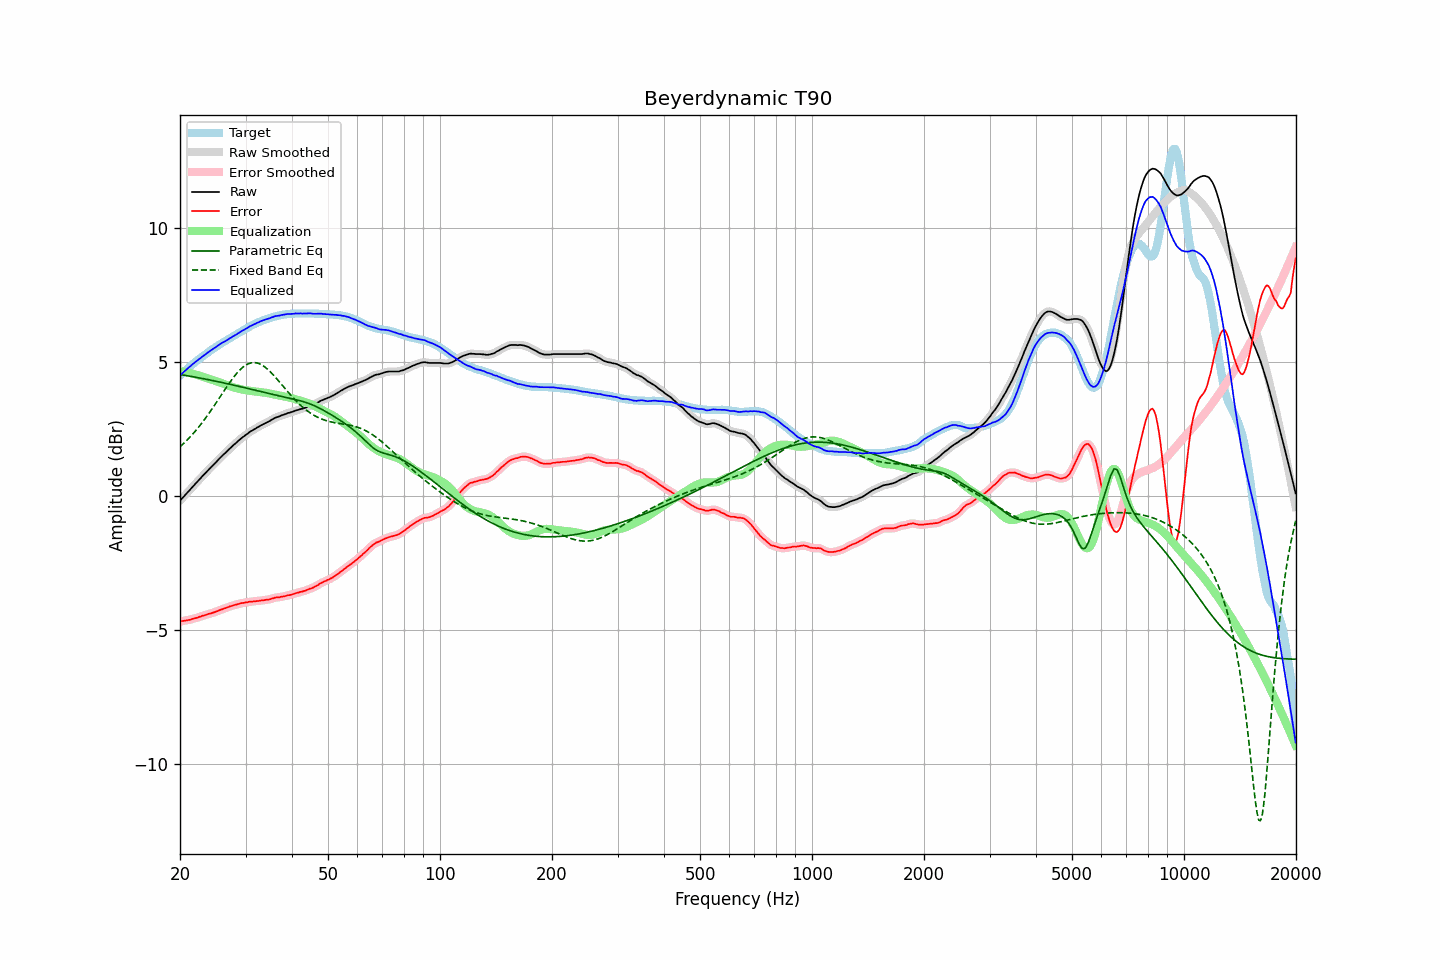

The file beside this chart, header and first rows:
frequency, raw, error, smoothed, error_smoothed, equalization, parametric_eq, fixed_band_eq, equalized_raw, equalized_smoothed, target
20.00, -0.16, -4.67, -0.16, -4.67, 4.67, 4.55, 1.84, 4.51, 4.51, 4.51
20.20, -0.09, -4.66, -0.10, -4.66, 4.66, 4.54, 1.90, 4.57, 4.56, 4.57
20.40, -0.03, -4.65, -0.03, -4.65, 4.65, 4.53, 1.95, 4.62, 4.62, 4.62
20.61, 0.03, -4.64, 0.03, -4.64, 4.64, 4.52, 2.01, 4.68, 4.67, 4.67
20.81, 0.10, -4.63, 0.10, -4.63, 4.63, 4.51, 2.07, 4.73, 4.73, 4.73
21.02, 0.17, -4.62, 0.16, -4.62, 4.62, 4.49, 2.13, 4.78, 4.78, 4.79
21.23, 0.23, -4.61, 0.23, -4.60, 4.60, 4.48, 2.19, 4.83, 4.83, 4.83
21.44, 0.30, -4.59, 0.30, -4.59, 4.59, 4.47, 2.26, 4.89, 4.88, 4.89
21.66, 0.37, -4.57, 0.36, -4.57, 4.57, 4.46, 2.33, 4.94, 4.94, 4.93
21.87, 0.43, -4.56, 0.43, -4.56, 4.56, 4.45, 2.40, 4.98, 4.99, 4.98
22.09, 0.50, -4.54, 0.49, -4.54, 4.54, 4.44, 2.46, 5.04, 5.03, 5.03
22.31, 0.56, -4.53, 0.56, -4.52, 4.52, 4.43, 2.54, 5.08, 5.08, 5.08
22.54, 0.63, -4.50, 0.62, -4.50, 4.50, 4.42, 2.61, 5.13, 5.12, 5.12
22.76, 0.69, -4.49, 0.69, -4.48, 4.48, 4.41, 2.69, 5.17, 5.17, 5.17
22.99, 0.76, -4.46, 0.75, -4.46, 4.46, 4.40, 2.76, 5.22, 5.22, 5.21
23.22, 0.82, -4.44, 0.82, -4.44, 4.44, 4.38, 2.84, 5.26, 5.26, 5.26
23.45, 0.88, -4.42, 0.88, -4.42, 4.43, 4.37, 2.93, 5.30, 5.31, 5.30
23.69, 0.95, -4.40, 0.94, -4.41, 4.41, 4.36, 3.01, 5.35, 5.35, 5.35
23.92, 1.01, -4.38, 1.01, -4.39, 4.39, 4.35, 3.09, 5.39, 5.39, 5.39
24.16, 1.07, -4.37, 1.07, -4.37, 4.37, 4.34, 3.18, 5.44, 5.44, 5.44
24.40, 1.13, -4.35, 1.13, -4.35, 4.35, 4.32, 3.27, 5.48, 5.48, 5.48
24.65, 1.19, -4.33, 1.19, -4.33, 4.33, 4.31, 3.36, 5.51, 5.51, 5.52
24.89, 1.25, -4.31, 1.25, -4.31, 4.31, 4.30, 3.44, 5.56, 5.56, 5.56
25.14, 1.31, -4.29, 1.31, -4.29, 4.29, 4.29, 3.54, 5.59, 5.60, 5.60
25.39, 1.38, -4.26, 1.37, -4.26, 4.26, 4.27, 3.63, 5.64, 5.64, 5.64
25.65, 1.44, -4.24, 1.44, -4.24, 4.24, 4.26, 3.72, 5.68, 5.68, 5.68
25.91, 1.50, -4.22, 1.50, -4.22, 4.22, 4.25, 3.81, 5.72, 5.72, 5.71
26.16, 1.56, -4.20, 1.55, -4.20, 4.20, 4.23, 3.90, 5.75, 5.75, 5.75
26.43, 1.61, -4.18, 1.61, -4.18, 4.18, 4.22, 3.99, 5.78, 5.78, 5.78
26.69, 1.67, -4.16, 1.67, -4.16, 4.15, 4.21, 4.08, 5.82, 5.82, 5.82
26.96, 1.73, -4.14, 1.72, -4.13, 4.13, 4.19, 4.17, 5.86, 5.86, 5.86
27.23, 1.79, -4.11, 1.78, -4.11, 4.11, 4.18, 4.25, 5.90, 5.90, 5.89
27.50, 1.84, -4.09, 1.84, -4.09, 4.09, 4.17, 4.34, 5.93, 5.93, 5.93
27.77, 1.90, -4.07, 1.89, -4.07, 4.07, 4.15, 4.42, 5.97, 5.97, 5.97
28.05, 1.95, -4.05, 1.95, -4.06, 4.05, 4.14, 4.49, 6.00, 6.00, 6.00
28.33, 2.00, -4.04, 2.00, -4.04, 4.04, 4.13, 4.57, 6.03, 6.04, 6.04
28.62, 2.06, -4.02, 2.05, -4.02, 4.02, 4.11, 4.64, 6.08, 6.07, 6.08
28.90, 2.11, -4.01, 2.11, -4.01, 4.01, 4.10, 4.70, 6.11, 6.11, 6.12
29.19, 2.16, -3.99, 2.16, -3.99, 3.99, 4.08, 4.76, 6.15, 6.15, 6.14
29.48, 2.21, -3.98, 2.20, -3.98, 3.98, 4.07, 4.81, 6.19, 6.18, 6.18
29.78, 2.25, -3.98, 2.25, -3.97, 3.97, 4.06, 4.86, 6.21, 6.22, 6.22
30.08, 2.30, -3.95, 2.29, -3.96, 3.96, 4.04, 4.90, 6.25, 6.25, 6.25
30.38, 2.34, -3.95, 2.34, -3.95, 3.95, 4.03, 4.93, 6.28, 6.29, 6.29
30.68, 2.39, -3.93, 2.38, -3.94, 3.94, 4.01, 4.95, 6.33, 6.32, 6.32
30.99, 2.43, -3.93, 2.42, -3.93, 3.93, 4.00, 4.98, 6.36, 6.36, 6.36
31.30, 2.46, -3.93, 2.46, -3.93, 3.93, 3.98, 4.98, 6.38, 6.39, 6.39
31.61, 2.50, -3.92, 2.49, -3.92, 3.92, 3.97, 4.99, 6.42, 6.41, 6.41
31.93, 2.53, -3.92, 2.53, -3.91, 3.91, 3.96, 4.98, 6.44, 6.44, 6.44
32.24, 2.57, -3.90, 2.56, -3.91, 3.91, 3.94, 4.97, 6.47, 6.47, 6.47
32.57, 2.60, -3.90, 2.60, -3.90, 3.90, 3.93, 4.95, 6.50, 6.50, 6.50
32.89, 2.64, -3.89, 2.63, -3.89, 3.89, 3.91, 4.93, 6.53, 6.53, 6.53
33.22, 2.67, -3.88, 2.67, -3.88, 3.89, 3.90, 4.90, 6.55, 6.55, 6.55
33.55, 2.70, -3.88, 2.70, -3.87, 3.88, 3.88, 4.86, 6.57, 6.57, 6.57
33.89, 2.73, -3.87, 2.73, -3.87, 3.87, 3.87, 4.81, 6.59, 6.59, 6.59
34.23, 2.76, -3.85, 2.76, -3.86, 3.86, 3.85, 4.77, 6.61, 6.61, 6.61
34.57, 2.79, -3.85, 2.79, -3.85, 3.84, 3.84, 4.71, 6.63, 6.63, 6.64
34.92, 2.82, -3.84, 2.82, -3.84, 3.83, 3.83, 4.66, 6.65, 6.65, 6.66
35.27, 2.86, -3.82, 2.85, -3.82, 3.82, 3.81, 4.59, 6.67, 6.67, 6.67
35.62, 2.89, -3.81, 2.89, -3.80, 3.81, 3.80, 4.53, 6.69, 6.70, 6.69
35.97, 2.93, -3.78, 2.92, -3.79, 3.79, 3.78, 4.46, 6.72, 6.71, 6.71
... 635 more rows
